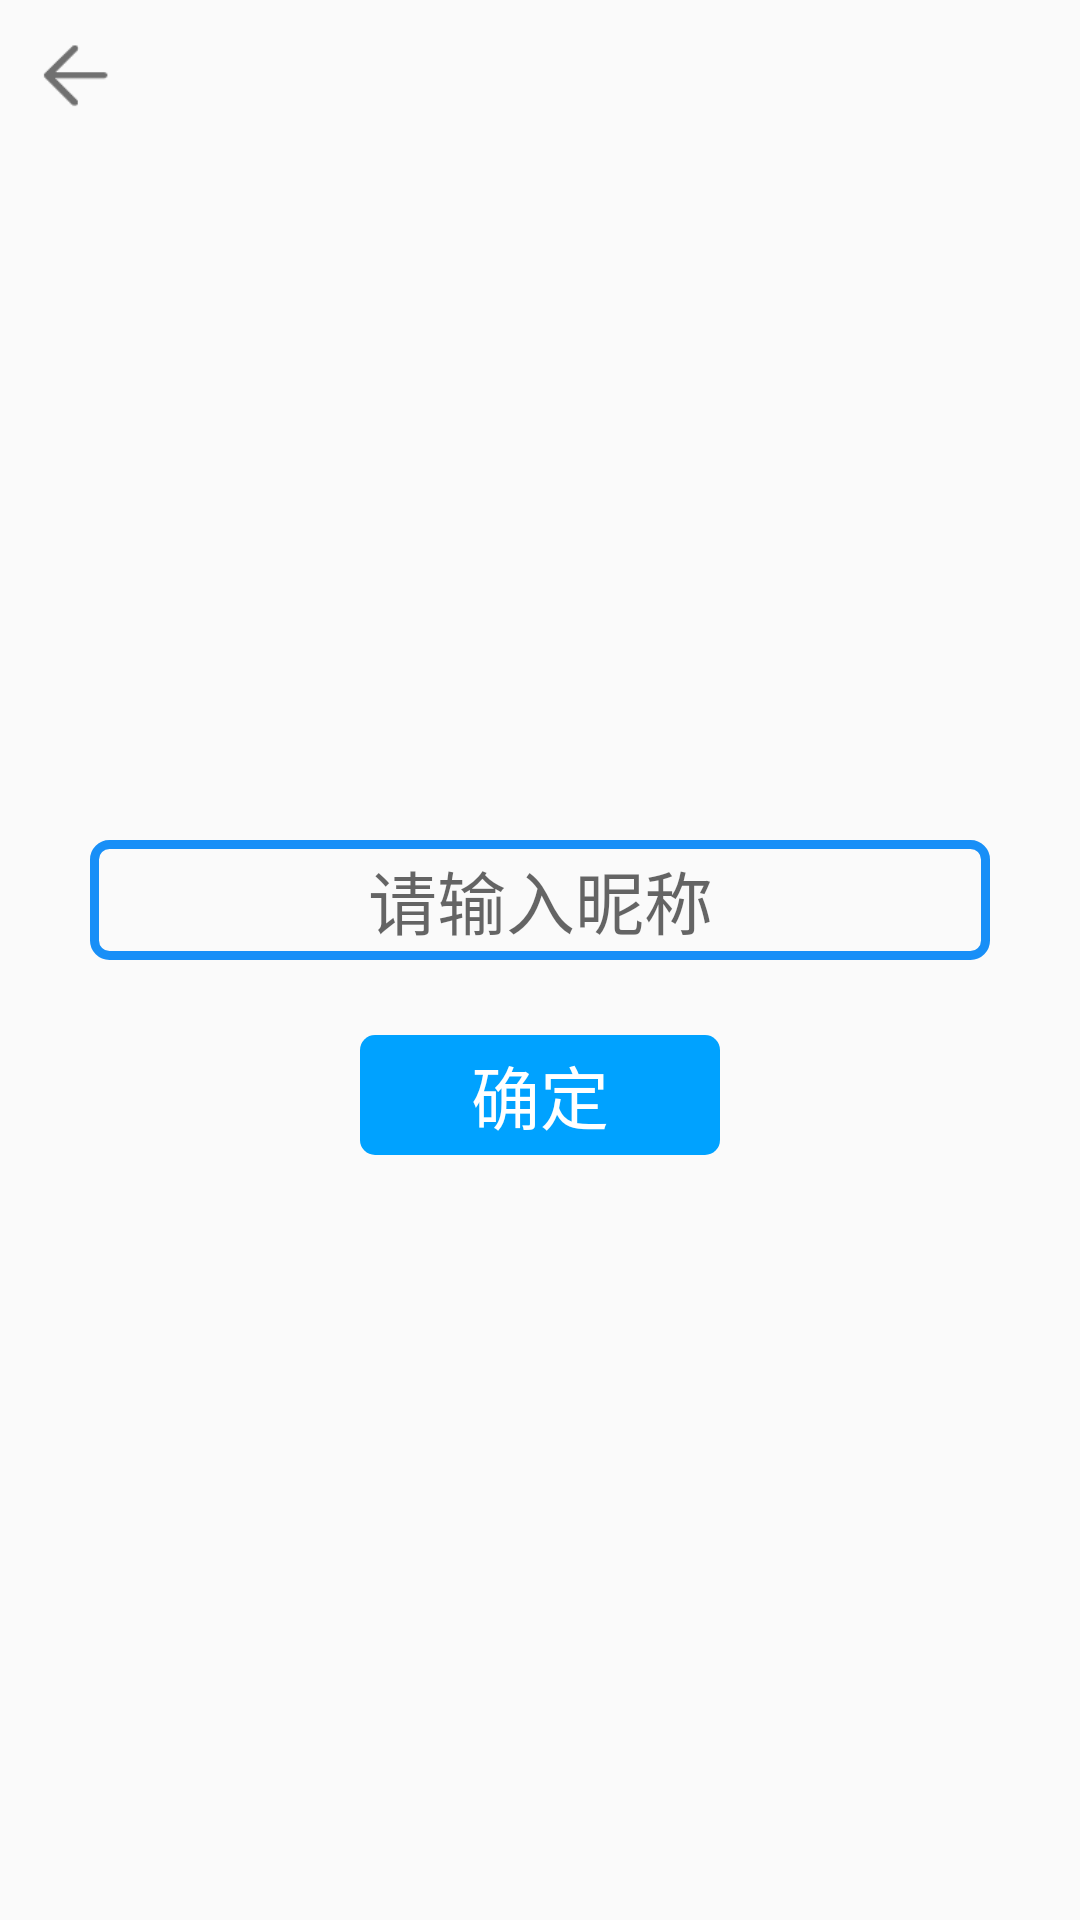

The Android layout XML behind this screen, and the referenced resources:
<!-- AndroidManifest.xml: application theme AppTheme -->
<!-- res/layout/activity_write_msg.xml -->
<?xml version="1.0" encoding="utf-8"?>

<RelativeLayout xmlns:android="http://schemas.android.com/apk/res/android"
    android:layout_width="match_parent"
    android:layout_height="match_parent">

    <RelativeLayout
        android:layout_width="match_parent"
        android:layout_height="match_parent"
        android:visibility="visible">

        <ImageView
            android:id="@+id/back_iv"
            android:layout_width="30dp"
            android:layout_height="30dp"
            android:layout_marginLeft="10dp"
            android:layout_marginTop="10dp"
            android:src="@mipmap/back" />

        <ImageView
            android:id="@+id/write_icon_iv"
            android:layout_width="160dp"
            android:layout_height="160dp"
            android:layout_below="@id/back_iv"
            android:layout_centerHorizontal="true"
            android:layout_marginTop="40dp"
            android:src="@mipmap/ic_launcher" />

        <EditText
            android:id="@+id/write_name_et"
            android:layout_width="300dp"
            android:layout_height="40dp"
            android:layout_below="@id/write_icon_iv"
            android:layout_centerHorizontal="true"
            android:layout_marginTop="40dp"
            android:background="@drawable/shape_et_bg"
            android:gravity="center"
            android:hint="请输入昵称"
            android:maxLength="7"
            android:textSize="23sp" />

        <TextView
            android:id="@+id/write_save_tv"
            android:layout_width="120dp"
            android:layout_height="40dp"
            android:layout_below="@id/write_name_et"
            android:layout_centerHorizontal="true"
            android:layout_marginTop="25dp"
            android:background="@drawable/selector_btn"
            android:gravity="center"
            android:text="确定"
            android:textColor="#ffffff"
            android:textSize="23sp" />
    </RelativeLayout>


    <RelativeLayout
        android:id="@+id/write_choose_layout"
        android:layout_width="match_parent"
        android:layout_height="match_parent"
        android:background="#40aaaaaa"
        android:visibility="gone">


        <TextView
            android:id="@+id/write_from_tv"
            android:layout_width="match_parent"
            android:layout_height="60dp"
            android:background="#ffffff"
            android:text="从相册选择"
            android:gravity="center"
            android:textSize="28sp"
            android:textColor="#80000000"
            android:layout_alignParentBottom="true"/>

        <TextView
            android:id="@+id/write_take_tv"
            android:layout_width="match_parent"
            android:layout_height="60dp"
            android:background="#ffffff"
            android:text="拍照"
            android:gravity="center"
            android:textSize="28sp"
            android:textColor="#80000000"
            android:layout_above="@id/write_from_tv"
            android:layout_marginBottom="5dp"/>
    </RelativeLayout>


</RelativeLayout>
<!-- resources referenced by this layout -->
<resources>
  <!-- drawable selector_btn (drawable) -->
  <?xml version="1.0" encoding="utf-8"?>
  
  <selector xmlns:android="http://schemas.android.com/apk/res/android">
  
      <item android:state_pressed="false" android:drawable="@drawable/shape_login_register_btn_bg"/>
      <item android:state_pressed="true" android:drawable="@drawable/shape_btn_pressed"/>
  
  
  </selector>
  <!-- drawable shape_et_bg (drawable) -->
  <?xml version="1.0" encoding="utf-8"?>
  
  <shape xmlns:android="http://schemas.android.com/apk/res/android">
  
      <stroke android:color="#188ff7"
          android:width="3dp"/>
      <corners android:radius="5dp"/>
  </shape>
  <!-- mipmap back: png bitmap (mipmap-xhdpi, 685 bytes) -->
  <style name="AppTheme" parent="Theme.AppCompat.Light.NoActionBar">
          
          <item name="colorPrimary">@color/colorPrimary</item>
          <item name="colorPrimaryDark">@color/colorPrimaryDark</item>
          <item name="colorAccent">@color/colorAccent</item>
      </style>
  <!-- drawable shape_login_register_btn_bg (drawable) -->
  <?xml version="1.0" encoding="utf-8"?>
  
  <shape xmlns:android="http://schemas.android.com/apk/res/android">
  
      <solid android:color="#00a2ff"/>
  
      <corners android:radius="5dp"/>
  
  </shape>
  <!-- drawable shape_btn_pressed (drawable) -->
  <?xml version="1.0" encoding="utf-8"?>
  
  <shape xmlns:android="http://schemas.android.com/apk/res/android">
  
      <solid android:color="#006fff"/>
  
      <corners android:radius="5dp"/>
  
  </shape>
  <color name="colorPrimary">#3F51B5</color>
  <color name="colorPrimaryDark">#303F9F</color>
  <color name="colorAccent">#FF4081</color>
</resources>
